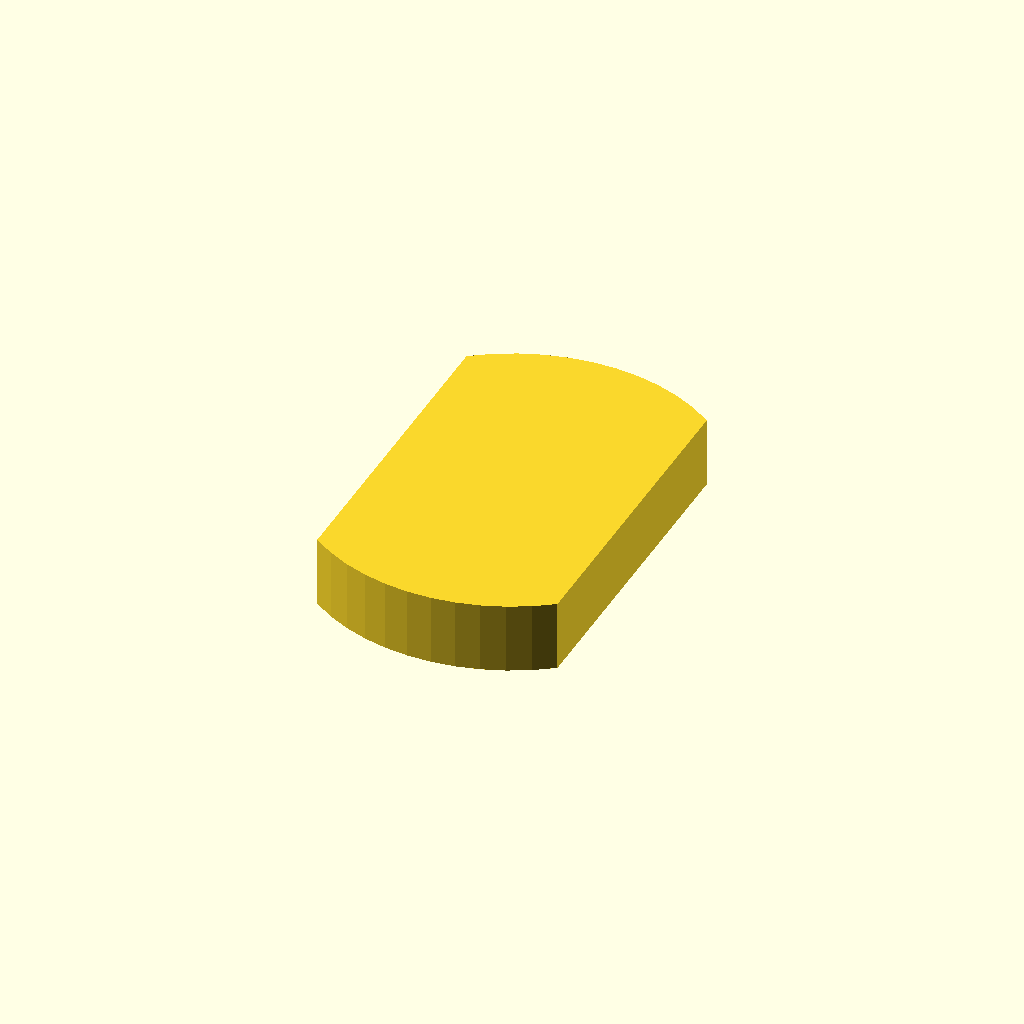
Cell 1: the model at its default parameters.
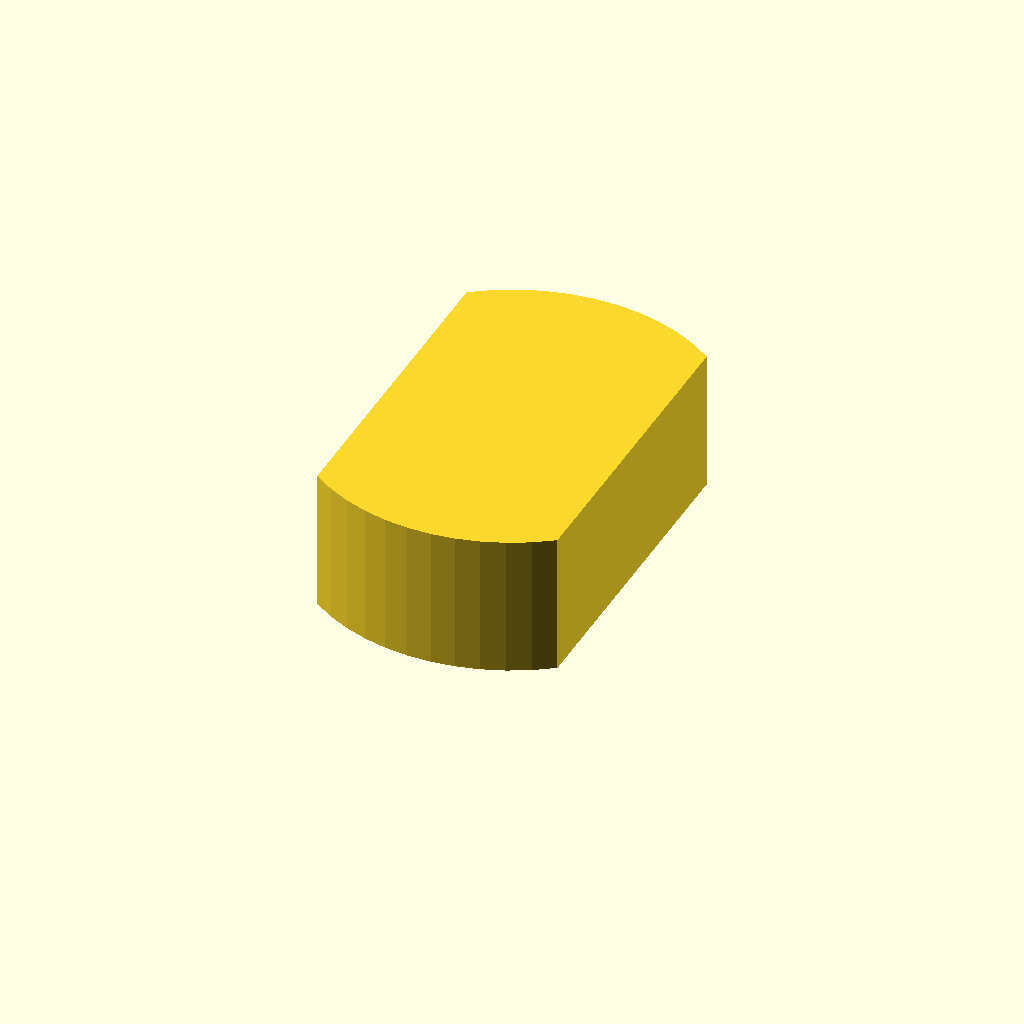
Cell 2: profile_height = 12 (everything else at default).
One fixed orthographic camera (rotation 55°, 0°, 25°; colour scheme Cornfield) for every cell.
The OpenSCAD source (optional_data/data/sketch1/eccentrics/part_0088.scad):
$fn = 32;

// ----------------------------------------------------------------------
// Eccentric disc: double_d, 6 mm thick
// ----------------------------------------------------------------------

// --- parameters (mm) ---
profile_height = 6;       // extrusion height
profile_points = 24;      // points of the closed outline

profile = [[20.4, 30.571], [18.743, 31.669], [16.969, 32.565], [15.102, 33.249], [13.168, 33.71], [11.194, 33.942], [9.206, 33.942], [7.232, 33.71], [5.298, 33.249], [3.431, 32.565], [1.657, 31.669], [0, 30.571], [0, 3.371], [1.657, 2.273], [3.431, 1.376], [5.298, 0.693], [7.232, 0.232], [9.206, 0], [11.194, 0], [13.168, 0.232], [15.102, 0.693], [16.969, 1.376], [18.743, 2.273], [20.4, 3.371]];  // single closed polygon, 24 points, counter clockwise

// --- the one profile operation ---
linear_extrude(height = profile_height) polygon(points = profile);
Parameter table extracted from the source (name, type, default, range or options):
profile_height: number, default 6
profile_points: number, default 24
